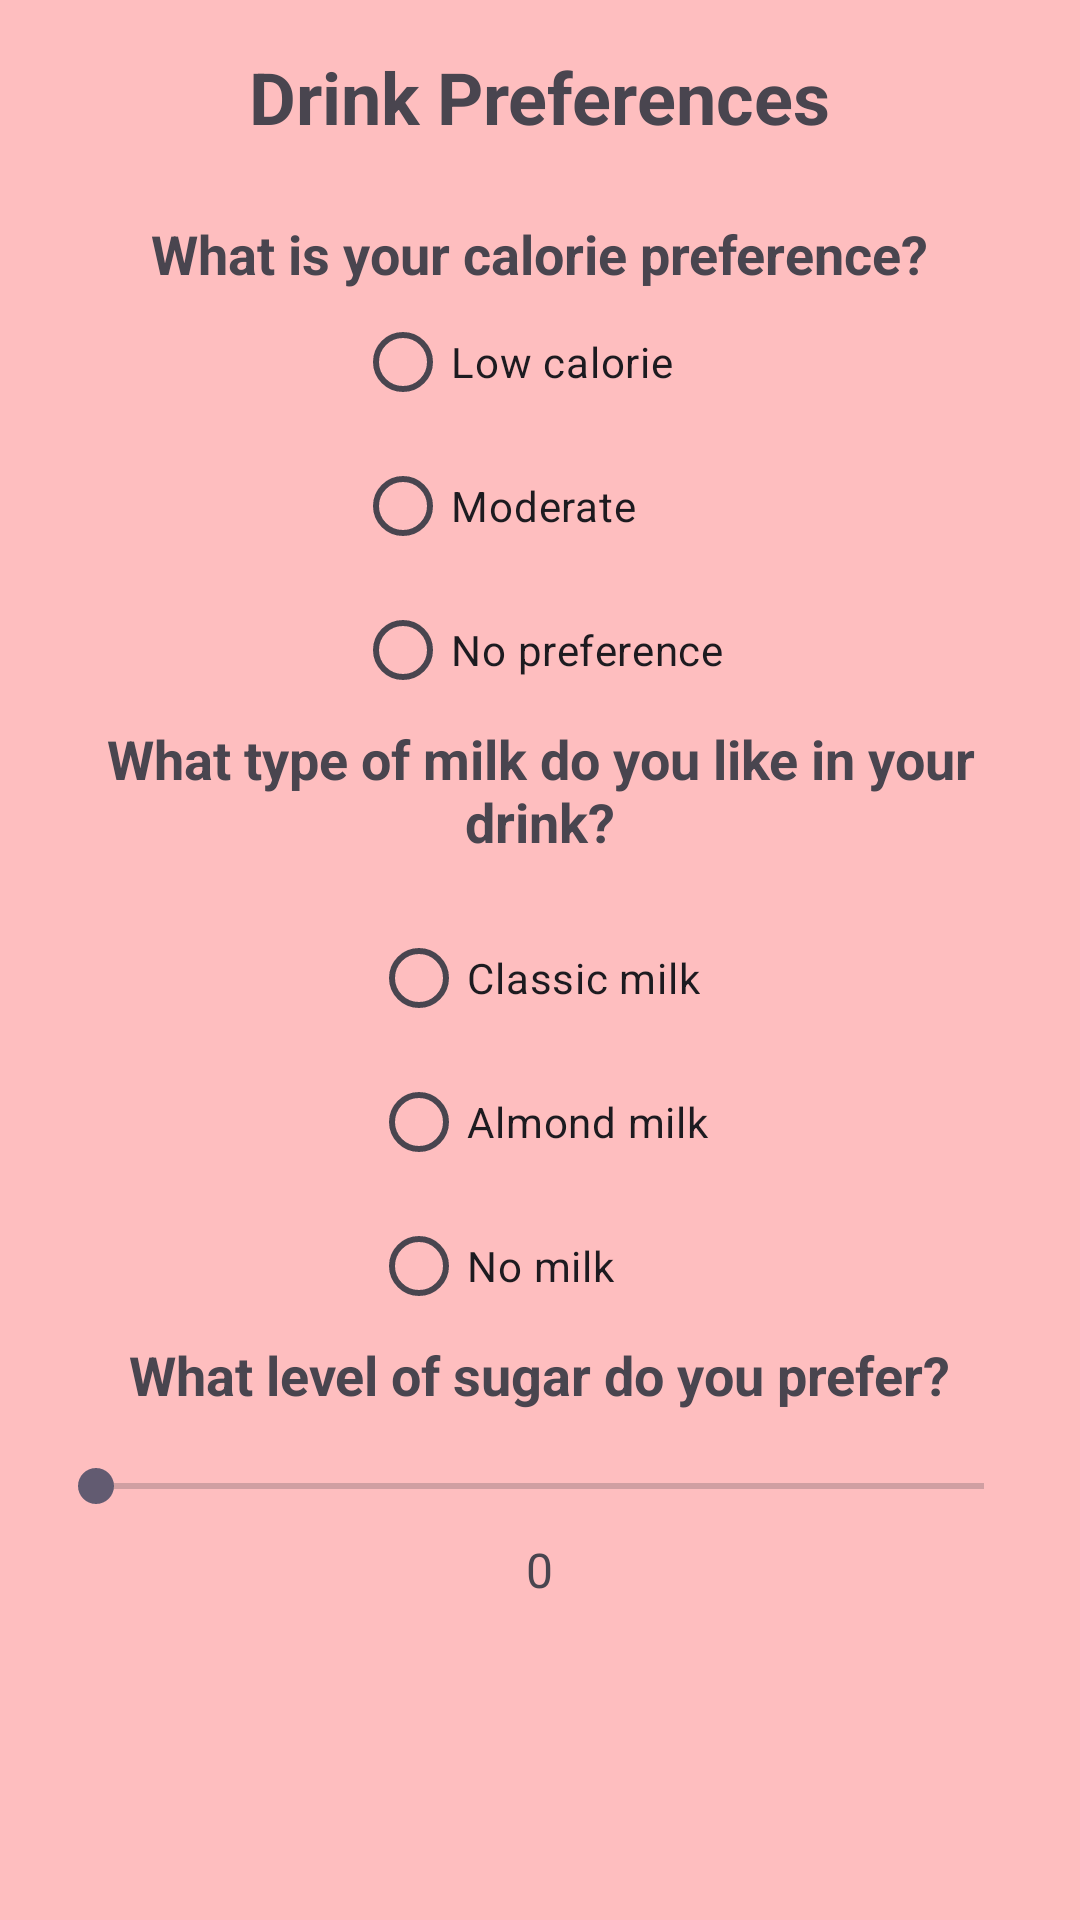

Android layout source for this screen:
<!-- AndroidManifest.xml: application theme Theme.Bubellea -->
<!-- res/layout/fragment_preferences.xml -->
<LinearLayout xmlns:android="http://schemas.android.com/apk/res/android"
    android:orientation="vertical"
    android:layout_width="match_parent"
    android:layout_height="match_parent"
    android:padding="16dp"
    android:background="@color/background_color"
    android:gravity="center_horizontal">

    <TextView
        android:id="@+id/titleTextView"
        android:layout_width="wrap_content"
        android:layout_height="wrap_content"
        android:text="@string/drink_preferences_title"
        android:textSize="24sp"
        android:textStyle="bold"
        android:gravity="center"
        android:layout_marginBottom="24dp" />

    <TextView
        android:layout_width="wrap_content"
        android:layout_height="wrap_content"
        android:text="@string/calorie_preference_question"
        android:textSize="18sp"
        android:textStyle="bold"
        android:gravity="center"/>

    <RadioGroup
        android:id="@+id/radioGroupCalories"
        android:layout_width="wrap_content"
        android:layout_height="wrap_content"
        android:orientation="vertical">

        <RadioButton
            android:id="@+id/radioLowCal"
            android:layout_width="wrap_content"
            android:layout_height="wrap_content"
            android:text="@string/low_calorie" />

        <RadioButton
            android:id="@+id/radioModerateCal"
            android:layout_width="wrap_content"
            android:layout_height="wrap_content"
            android:text="@string/moderate_calorie" />

        <RadioButton
            android:id="@+id/radioNoPreferenceCal"
            android:layout_width="wrap_content"
            android:layout_height="wrap_content"
            android:text="@string/no_preference_calorie" />
    </RadioGroup>

    <TextView
        android:layout_width="wrap_content"
        android:layout_height="wrap_content"
        android:text="@string/milk_preference_question"
        android:textSize="18sp"
        android:textStyle="bold"
        android:gravity="center"/>

    <RadioGroup
        android:id="@+id/radioGroupMilk"
        android:layout_width="wrap_content"
        android:layout_height="wrap_content"
        android:orientation="vertical"
        android:layout_marginTop="16dp">

        <RadioButton
            android:id="@+id/radioClassicMilk"
            android:layout_width="wrap_content"
            android:layout_height="wrap_content"
            android:text="@string/classic_milk" />

        <RadioButton
            android:id="@+id/radioAlmondMilk"
            android:layout_width="wrap_content"
            android:layout_height="wrap_content"
            android:text="@string/almond_milk" />

        <RadioButton
            android:id="@+id/radioNoMilk"
            android:layout_width="wrap_content"
            android:layout_height="wrap_content"
            android:text="@string/no_milk" />
    </RadioGroup>

    <TextView
        android:layout_width="wrap_content"
        android:layout_height="wrap_content"
        android:text="@string/sugar_preference_question"
        android:textSize="18sp"
        android:textStyle="bold"
        android:gravity="center"/>

    <SeekBar
        android:id="@+id/sugarSeekBar"
        android:layout_width="match_parent"
        android:layout_height="wrap_content"
        android:max="100"
        android:layout_marginTop="16dp"/>

    <TextView
        android:id="@+id/sugarValueTextView"
        android:layout_width="wrap_content"
        android:layout_height="wrap_content"
        android:text="0"
        android:textSize="16sp"
        android:layout_marginTop="8dp"
        android:gravity="center"/>
</LinearLayout>
<!-- resources referenced by this layout -->
<resources>
  <color name="background_color">#febebf</color>
  <string name="almond_milk">Almond milk</string>
  <string name="calorie_preference_question">What is your calorie preference?</string>
  <string name="classic_milk">Classic milk</string>
  <string name="drink_preferences_title">Drink Preferences</string>
  <string name="low_calorie">Low calorie</string>
  <string name="milk_preference_question">What type of milk do you like in your drink?</string>
  <string name="moderate_calorie">Moderate</string>
  <string name="no_milk">No milk</string>
  <string name="no_preference_calorie">No preference</string>
  <string name="sugar_preference_question">What level of sugar do you prefer?</string>
  <style name="Theme.Bubellea" parent="Base.Theme.Bubellea" />
  <style name="Base.Theme.Bubellea" parent="Theme.Material3.DayNight.NoActionBar">
          
          
      </style>
</resources>
